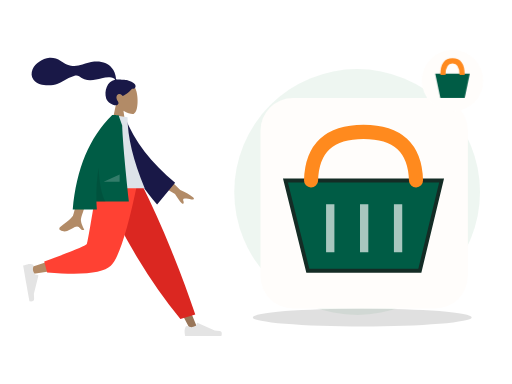
t = 0.00 s
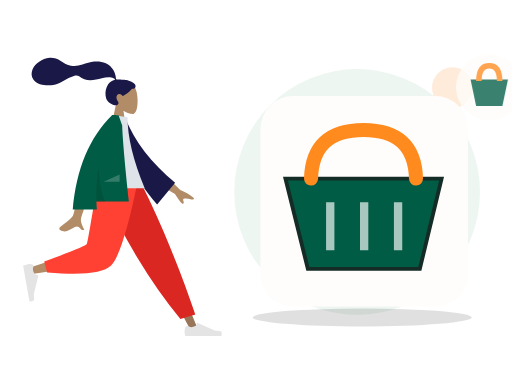
t = 0.70 s
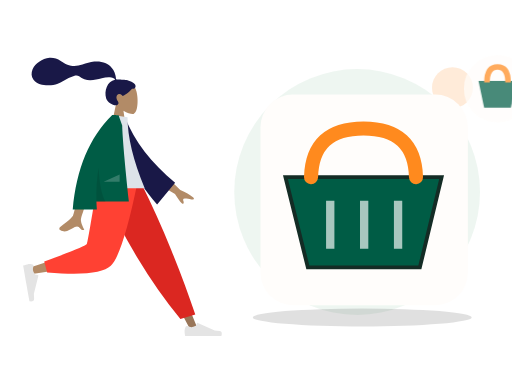
t = 1.05 s
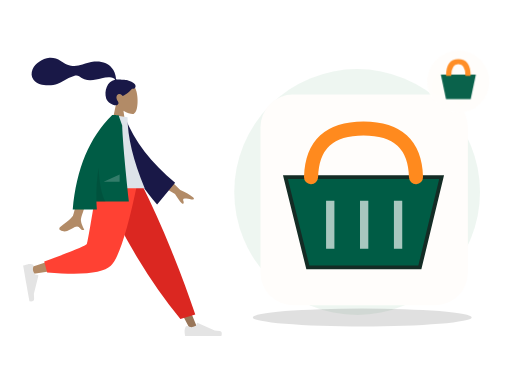
t = 1.75 s
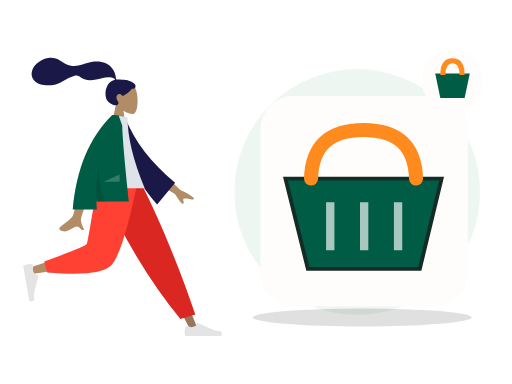
t = 2.10 s
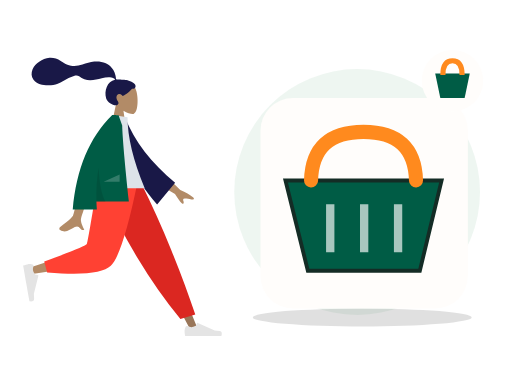
t = 2.80 s

The animated SVG that drew these frames (rendered in a browser with its animation timeline set to each time). Animation: 2 CSS @keyframes rules; one cycle of 2.80 s.

<?xml version="1.0" encoding="UTF-8"?>
<svg xmlns="http://www.w3.org/2000/svg" xmlns:xlink="http://www.w3.org/1999/xlink" width="800" height="600" viewBox="0 0 800 600" role="img" aria-labelledby="zil-061-title zil-061-desc" data-illustration="ZIL-061" data-base="BASE-CHECKOUT" data-theme="light" data-motion="on" data-requires-business-state="false" data-status="REVUE_VISUELLE_REQUISE">
<title id="zil-061-title">Panier avec articles</title><desc id="zil-061-desc">Illustration Zamurek. Géométrie vectorielle native. Famille BASE-CHECKOUT. Sources Humaaans / IRA Design lorsque présentes. Pas de preuve transactionnelle.</desc>
<style><![CDATA[#zil-061-seal{transform-box:fill-box;transform-origin:center;animation:zil-061-hint 2s ease-in-out 1}#zil-061-device{transform-box:fill-box;transform-origin:center;animation:zil-061-float 2.8s ease-in-out 1}@keyframes zil-061-hint{0%,100%{scale:1;opacity:1}50%{scale:1.1;opacity:.72}}@keyframes zil-061-float{0%,100%{translate:0 0}50%{translate:0 -6px}}@media(prefers-reduced-motion:reduce){*{animation:none!important;transition:none!important}}]]></style>
<g id="zil-061-background" data-layer="decor">
<circle cx="558" cy="300" r="192" fill="#EAF4EE" opacity=".81"/>
<ellipse cx="566" cy="496" rx="171" ry="14" fill="#005C452" opacity=".12"/>
<circle cx="707" cy="137" r="32" fill="#FF8A1E" opacity=".17"/>
<path d="M701 218l10 16 16 10-16 10-10 16-10-16-16-10 16-10z" fill="#D21868" opacity=".25"/></g>
<g id="zil-061-person" data-upstream="Humaaans" data-source="standing-18.svg"><svg x="9" y="89" width="355" height="445" viewBox="0 0 380 480" overflow="visible">
    
    <title>humaaans/standing-18</title>
    <desc>Created with Sketch.</desc>
    <g id="zil-061-person-node-0" data-part="part" stroke="none" stroke-width="1" fill="none" fill-rule="evenodd">
        <g id="zil-061-person-node-1" data-part="part" transform="translate(28.000000, 9.000000)">
            <g id="zil-061-person-node-2" data-part="head" transform="translate(88.812991, 0.000000)">
                <g id="zil-061-person-node-3" data-part="head" stroke-width="1" transform="translate(58.494090, 33.579940)" fill="#B28B67">
                    <path d="M8.94989243,37.3605292 C3.95849475,31.501641 0.580212404,24.3214928 1.14472537,16.2759306 C2.77124441,-6.90557456 35.0407011,-1.80593879 41.3177785,9.89409432 C47.5948559,21.5941274 46.8489759,51.2722317 38.7364127,53.363354 C35.5011336,54.1972907 28.6090274,52.1544798 21.5944711,47.9264891 L25.9973733,79.0753437 L0,79.0753437 L8.94989243,37.3605292 Z"></path>
                </g>
                <path d="M84.9940249,29.9893314 C81.5676464,29.4274427 72.3419711,29.0411286 70.6405918,29.041378 C69.5533301,29.041378 68.3750696,29.2897762 67.7311163,28.2914448 C67.2037707,27.4739254 67.3969567,26.091275 67.2395735,25.1425734 C67.05683,24.0404933 66.7972597,22.9526288 66.5347057,21.8675077 C65.7875707,18.7797383 64.6577932,15.8421051 63.0769997,13.0840369 C60.1108365,7.90957277 55.7655192,3.85639217 50.2797332,1.49785606 C44.2218482,-1.10633492 37.3668535,-1.70264029 30.8507422,-1.17441997 C23.8776479,-0.609289084 17.5654138,1.69263418 10.981675,3.85888613 C4.70773004,5.92313519 -1.86357718,6.73566672 -8.42543645,5.72760888 C-15.0367732,4.71206917 -20.0322596,1.12875027 -25.6087957,-2.2722603 C-31.3176033,-5.75407511 -37.8416707,-8.03130819 -44.5905002,-7.5078264 C-50.8903028,-7.01901063 -56.6965736,-4.4178124 -61.9058823,-0.942980669 C-66.7797883,2.30814302 -70.8013886,6.2196668 -73.0718834,11.7248298 C-75.5144305,17.6467331 -75.5121929,24.1469853 -71.4955652,29.3805563 C-65.6736307,36.9666778 -54.8654091,38.9284252 -45.8734342,38.7333977 C-40.6723303,38.6209202 -35.5642143,37.6714704 -30.6537596,35.9444044 C-24.1050777,33.6409848 -18.4459962,29.7369429 -12.3194892,26.5693668 C-9.44432472,25.0829678 -6.47244294,23.8621753 -3.35734994,22.9828057 C-0.334498886,22.1291239 2.64285276,21.7375725 5.3797786,23.5636486 C8.27508214,25.4954684 10.8695426,27.3931211 14.1817997,28.6024414 C17.359299,29.7626306 20.7250117,30.4115585 24.1103662,30.385372 C30.6970885,30.3344952 37.1900771,28.2822172 43.5873429,26.9075475 C48.8041105,25.7867627 54.3858679,24.6697189 59.7043254,25.7471088 C61.9236023,26.1967694 65.1652483,27.1250206 65.9668334,29.431433 C52.4758875,31.8765095 47.1773328,48.5610887 50.9806353,60.809166 C53.0333297,67.4199006 65.3723576,75.1477794 70.169934,71.6724164 C73.2093367,69.470674 71.3641069,66.5801849 70.169934,64.6720576 C67.8830296,61.0179103 67.100589,56.3240319 71.3322821,53.7799453 C74.9824282,51.585761 78.8203054,56.7963664 78.8929055,56.7906303 C79.8961301,56.7115718 88.5648619,51.8090231 94.5374603,44.6549613 C100.429451,45.0042323 101.323351,41.1192053 99.9164591,37.9419834 C98.5095672,34.7647615 89.7282005,30.7661994 84.9940249,29.9893314 Z" id="zil-061-person-node-4" data-part="part" fill="#191847"></path>
            </g>
            <g id="zil-061-person-node-5" data-part="legs" transform="translate(0.000000, 202.587623)">
                <polygon id="zil-061-person-node-6" data-part="part" fill="#997659" points="140.819105 0 221.309587 134.565555 281.65429 248.32939 294.652004 248.32939 193.543607 5.51402013e-13"></polygon>
                <g id="zil-061-person-node-7" data-part="part" transform="translate(270.805972, 215.561553)" fill="#E4E4E4">
                    <path d="M2.90101634,27.5159711 C1.68915471,30.7510048 1.08322389,33.1715576 1.08322389,34.7776295 C1.08322389,36.7309922 1.40863973,39.5814342 2.05947141,43.3289555 C4.32550923,43.3289555 24.6907726,43.3289555 63.1552616,43.3289555 C64.7429247,38.080202 63.8264335,35.2465689 60.4057881,34.8280561 C56.9851428,34.4095434 54.1435546,34.0316599 51.8810236,33.6944057 L23.4842859,21.0349984 C22.9378762,20.7914062 22.2974531,21.0368884 22.053861,21.5832981 C22.0496938,21.5926456 22.0456593,21.6020518 22.0417587,21.6115137 L20.2164382,26.0392887 C17.0498153,27.5167596 14.4766054,28.2554951 12.4968086,28.2554951 C10.8882707,28.2554951 8.66686616,27.6058583 5.8325951,26.3065849 L5.83260102,26.3065719 C4.74493521,25.8079692 3.45901046,26.2854991 2.96040771,27.373165 C2.9389172,27.420045 2.91910746,27.4676773 2.90101634,27.5159711 Z" id="zil-061-person-node-8" data-part="part"></path>
                </g>
                <path d="M264.89488,230.11238 L289.960742,222.529813 C278.978705,189.699447 265.518659,153.570834 249.580605,114.143973 C233.64255,74.7171116 216.525672,36.6691207 198.229971,2.84217094e-14 L127.43487,2.84217094e-14 C147.775755,46.3847539 169.339822,88.531257 192.127069,126.439509 C214.914315,164.347762 239.170253,198.905385 264.89488,230.11238 Z" id="zil-061-person-node-9" data-part="part" fill="#DB2721"></path>
                <path d="M135.52932,2.84217094e-14 C127.93253,47.2872601 113.280403,107.702209 111.897637,109.566632 C110.975793,110.809581 77.7891793,121.930063 12.3377948,142.928077 L15.1454578,154.389667 C93.1960803,143.128296 134.322102,134.391261 138.523523,128.178562 C144.825654,118.859514 176.293047,45.2388276 188.480956,2.84217094e-14 L135.52932,2.84217094e-14 Z" id="zil-061-person-node-10" data-part="part" fill="#B28B67"></path>
                <path d="M35.3450622,133.02041 L40.2904549,151.480129 C98.667773,156.600183 134.436845,152.900622 147.597671,140.381446 C160.758498,127.862271 175.757955,81.0684551 192.596043,-1.13686838e-13 L125.088686,-1.13686838e-13 C114.42047,66.3841564 108.456243,100.969601 107.196005,103.756335 C105.935767,106.543068 81.9854524,116.29776 35.3450622,133.02041 Z" id="zil-061-person-node-11" data-part="part" fill="#FF4133"></path>
                <g id="zil-061-person-node-12" data-part="part" transform="translate(26.538985, 166.816479) rotate(80.000000) translate(-26.538985, -166.816479) translate(-6.499343, 145.152001)" fill="#E4E4E4">
                    <path d="M2.90101634,27.5159711 C1.68915471,30.7510048 1.08322389,33.1715576 1.08322389,34.7776295 C1.08322389,36.7309922 1.40863973,39.5814342 2.05947141,43.3289555 C4.32550923,43.3289555 24.6907726,43.3289555 63.1552616,43.3289555 C64.7429247,38.080202 63.8264335,35.2465689 60.4057881,34.8280561 C56.9851428,34.4095434 54.1435546,34.0316599 51.8810236,33.6944057 L23.4842859,21.0349984 C22.9378762,20.7914062 22.2974531,21.0368884 22.053861,21.5832981 C22.0496938,21.5926456 22.0456593,21.6020518 22.0417587,21.6115137 L20.2164382,26.0392887 C17.0498153,27.5167596 14.4766054,28.2554951 12.4968086,28.2554951 C10.8882707,28.2554951 8.66686616,27.6058583 5.8325951,26.3065849 L5.83260102,26.3065719 C4.74493521,25.8079692 3.45901046,26.2854991 2.96040771,27.373165 C2.9389172,27.420045 2.91910746,27.4676773 2.90101634,27.5159711 Z" id="zil-061-person-node-13" data-part="part"></path>
                </g>
            </g>
            <g id="zil-061-person-node-14" data-part="body" transform="translate(23.827876, 88.835214)">
                <path d="M210.19354,96.5396333 L240.879002,126.47455 C249.807341,130.282961 257.122842,134.488215 262.825507,139.090312 C264.107951,140.637234 265.5041,143.601216 259.470265,142.274876 C253.43643,140.948537 247.030091,139.824791 245.896043,141.787038 C244.761995,143.749286 248.10356,146.756146 246.007699,149.324223 C244.610458,151.036274 239.911426,145.590574 231.910604,132.987123 L200.001781,114.17447 L210.19354,96.5396333 Z M73.9927793,100.761368 L96.6293333,100.850387 C82.6523057,145.970635 75.1067877,169.911156 73.9927793,172.67195 C71.4862604,178.883737 76.7903914,188.344179 79.0586484,193.428151 C71.6710111,196.733899 72.4581718,184.491366 63.1388661,188.827038 C54.632636,192.784439 48.161968,199.954983 38.3342483,193.890979 C37.1259879,193.145445 35.8019313,190.338376 39.0010193,188.1448 C46.9711142,182.679802 58.4565037,173.115071 60.0083607,169.966765 C62.124595,165.673489 66.7860678,142.605023 73.9927793,100.761368 Z" id="zil-061-person-node-15" data-part="part" fill="#B28B67"></path>
                <path d="M132.173885,10.0003227 L141.364987,7.58346535 C160.941262,46.3099933 192.179651,80.3211632 235.080154,109.616975 L208.045922,149.013749 C163.933825,105.815544 135.04614,59.7924322 132.173885,10.0003227 Z" id="zil-061-person-node-16" data-part="part" fill="#191847" transform="translate(183.627020, 78.298607) rotate(5.000000) translate(-183.627020, -78.298607) "></path>
                <path d="M97.4901498,123.487523 L180.898389,123.487523 C161.574617,76.502846 151.912731,36.5899202 151.912731,3.74874572 L126.752585,0 C106.979075,31.8017275 101.394984,70.9560932 97.4901498,123.487523 Z" id="zil-061-person-node-17" data-part="part" fill="#DDE3E9"></path>
                <path d="M126.219885,0.017786392 C126.223188,0.0118565639 126.226491,0.00592776645 126.229794,-1.5232346e-14 L127.872145,-4.26345402e-14 C129.83736,0.0676723928 132.830635,0.189597645 136.851969,0.365775757 L142.931563,17.7398277 C143.574649,38.9228588 147.330175,81.6123822 154.198141,145.808398 L99.5223662,145.808398 C99.6656983,150.242152 99.90203,154.717323 100.231361,159.233911 L59.5773138,159.233911 C65.6584422,90.6268035 87.8659627,37.548833 126.199875,1.42108547e-14 L126.219885,0.0177863852 Z" id="zil-061-person-node-18" data-part="part" fill="#005C45"></path>
                <path d="M103.133996,89.0768596 C104.690061,116.715091 108.585973,135.767879 114.821732,146.235225 L99.5364474,146.235225 C98.8672632,126.350326 100.066446,107.29756 103.133994,89.0768671 Z" id="zil-061-person-node-19" data-part="part" fill-opacity="0.1" fill="#000000"></path>
                <polygon id="zil-061-person-node-20" data-part="part" fill-opacity="0.2" fill="#FFFFFF" points="111.692189 112.655284 138.652658 100.121595 138.652658 112.655284"></polygon>
            </g>
        </g>
    </g>
</svg></g>
<g id="zil-061-device" data-layer="object" transform="translate(407 153)">
<rect x="0" y="0" width="324" height="329" rx="51" fill="#FFFDFB" stroke="#FF8A1EUTLINE" stroke-width="4"/>
<g id="zil-061-object-geometry" transform="translate(1 16)"><path d="M38 113h244l-34 141H73z" fill="#005C45" stroke="#142C25" stroke-width="6"/><path d="M78 113Q80 37 160 37t82 76" stroke="#FF8A1E" stroke-width="22" fill="none" stroke-linecap="round"/><path d="M108 150v75m53-75v75m53-75v75" stroke="#FFFFFF" stroke-width="13" opacity=".66"/><path d="M41 113h239" stroke="#005C452" stroke-width="15"/></g>
</g>

<g id="zil-061-seal" data-layer="contextual-accessory" transform="translate(707 126)">
<circle r="48" fill="#FFFDFB" stroke="#FF8A1EUTLINE" stroke-width="4"/>
<g id="zil-061-context-symbol"><path d="M-27-11h54l-8 38h-38z" fill="#005C45"/><path d="M-15-9Q-15-31 0-31T15-9" stroke="#FF8A1E" stroke-width="8" fill="none"/></g></g>
</svg>
